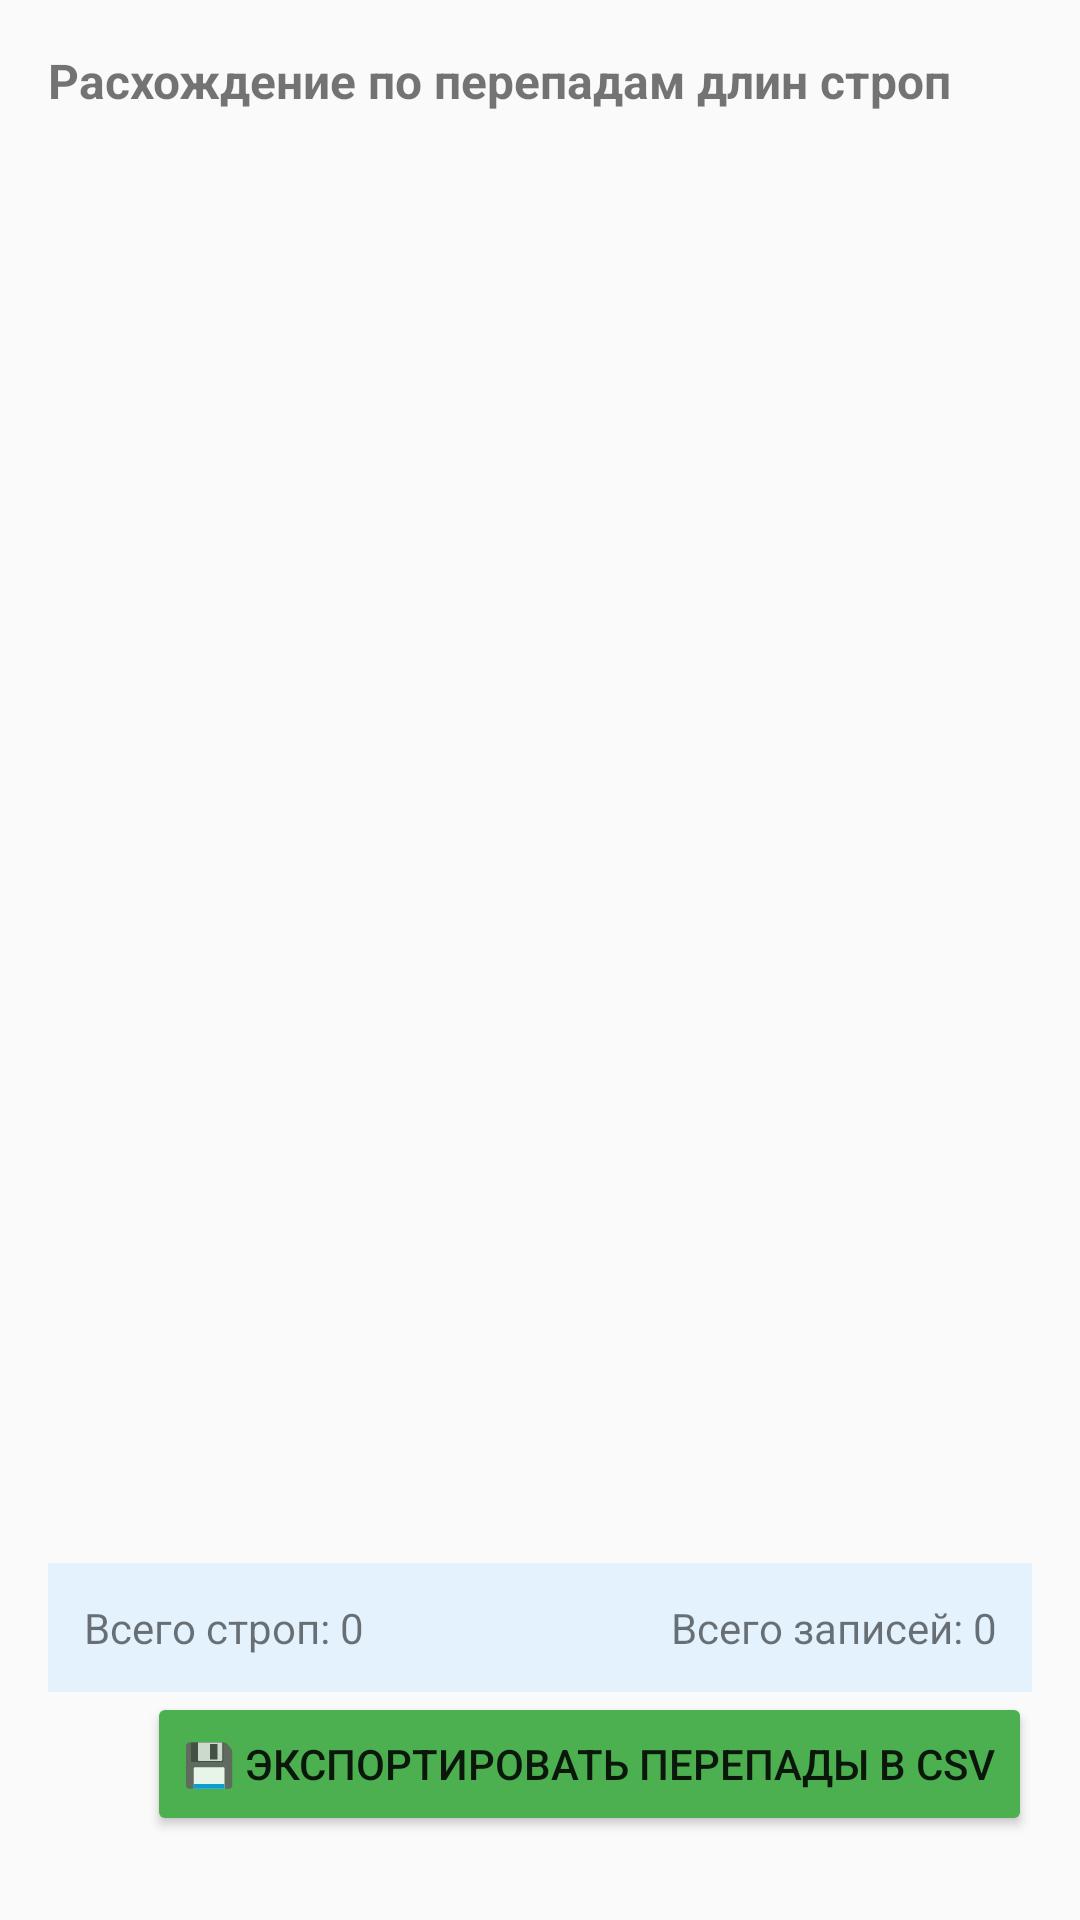

Android layout source for this screen:
<!-- AndroidManifest.xml: application theme Theme.AppCompat.Light -->
<!-- res/layout/fragment_differences_tab.xml -->
<?xml version="1.0" encoding="utf-8"?>
<LinearLayout xmlns:android="http://schemas.android.com/apk/res/android"
    android:layout_width="match_parent"
    android:layout_height="match_parent"
    android:orientation="vertical"
    android:padding="16dp">

    <TextView
        android:layout_width="match_parent"
        android:layout_height="wrap_content"
        android:text="Расхождение по перепадам длин строп"
        android:textStyle="bold"
        android:textSize="16sp"
        android:layout_marginBottom="8dp" />

    <ScrollView
        android:id="@+id/differencesScrollView"
        android:layout_width="match_parent"
        android:layout_height="0dp"
        android:layout_weight="1"
        android:fillViewport="true">

        <TableLayout
            android:id="@+id/tableDifferences"
            android:layout_width="match_parent"
            android:layout_height="wrap_content"
            android:stretchColumns="*" />

    </ScrollView>

    <LinearLayout
        android:layout_width="match_parent"
        android:layout_height="wrap_content"
        android:orientation="horizontal"
        android:layout_marginTop="12dp"
        android:padding="12dp"
        android:background="#E3F2FD">

        <TextView
            android:id="@+id/tvTotalDifferencesGroups"
            android:layout_width="0dp"
            android:layout_height="wrap_content"
            android:layout_weight="1"
            android:text="Всего строп: 0"
            android:textSize="14sp" />

        <TextView
            android:id="@+id/tvTotalDifferencesRecords"
            android:layout_width="0dp"
            android:layout_height="wrap_content"
            android:layout_weight="1"
            android:text="Всего записей: 0"
            android:textSize="14sp"
            android:gravity="end" />
    </LinearLayout>

    <Button
        android:id="@+id/btnExportDifferencesCsv"
        android:layout_width="wrap_content"
        android:layout_height="wrap_content"
        android:layout_gravity="end"
        android:layout_marginBottom="12dp"
        android:backgroundTint="#4CAF50"
        android:text="💾 Экспортировать перепады в CSV" />

</LinearLayout>
<!-- resources referenced by this layout -->
<resources>

</resources>
